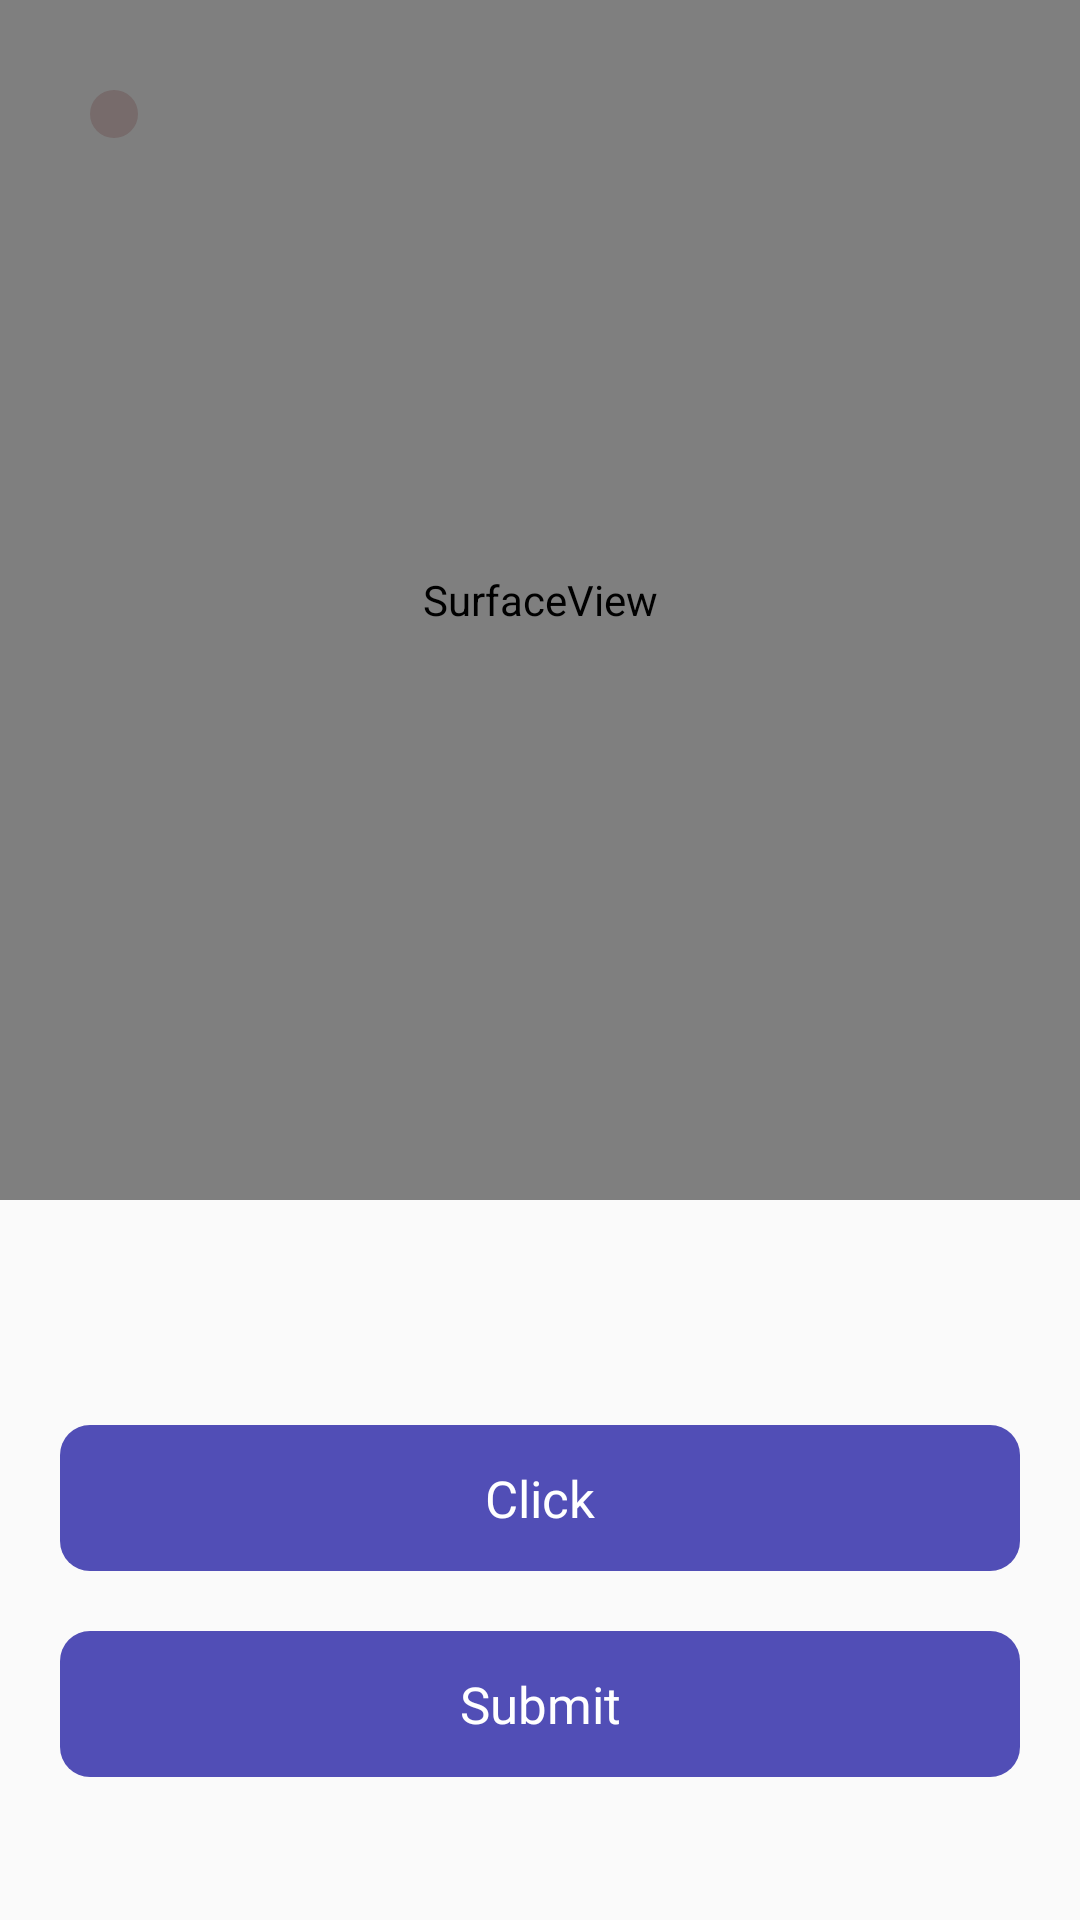

Produce the Android XML layout that renders to this screen, including the resource entries it uses.
<!-- AndroidManifest.xml: application theme Theme.Parkey -->
<!-- res/layout/fragment_camera_ocr.xml -->
<?xml version="1.0" encoding="utf-8"?>
<androidx.constraintlayout.widget.ConstraintLayout xmlns:android="http://schemas.android.com/apk/res/android"
    xmlns:tools="http://schemas.android.com/tools"
    xmlns:app="http://schemas.android.com/apk/res-auto"
    android:id="@+id/activity_main"
    android:layout_width="match_parent"
    android:clickable="true"
    android:layout_height="match_parent">


    <SurfaceView
        android:id="@+id/surface_view"
        android:layout_width="match_parent"
        android:layout_height="400dp"
        app:layout_constraintEnd_toEndOf="parent"
        app:layout_constraintStart_toStartOf="parent"
        app:layout_constraintTop_toTopOf="parent" />

    <ImageView
        android:id="@+id/back_img"
        android:layout_width="wrap_content"
        android:layout_height="wrap_content"
        android:background="@drawable/box"
        android:backgroundTint="@color/black_transparent"
        android:padding="8dp"
        android:layout_margin="30dp"
        android:src="@drawable/ic_back"
        app:layout_constraintStart_toStartOf="parent"
        app:layout_constraintTop_toTopOf="@+id/surface_view"
        app:tint="@color/white" />



    <View
        android:id="@+id/view"
        android:layout_width="match_parent"
        android:layout_height="0dp"
        android:background="@drawable/bg_view"
        android:layout_marginTop="-25dp"
        app:layout_constraintBottom_toBottomOf="parent"
        app:layout_constraintEnd_toEndOf="parent"
        app:layout_constraintStart_toStartOf="parent"
        app:layout_constraintTop_toBottomOf="@+id/surface_view"
        />

    <TextView
        android:id="@+id/text_view"
        android:layout_width="match_parent"
        android:layout_height="25dp"
        android:layout_above="@+id/ClickButton"
        android:layout_alignParentStart="true"
        android:layout_margin="20dp"
        android:gravity="center"
        android:maxLength="10"
        android:fontFamily="@font/lexend"
        android:textColor="@android:color/black"
        android:textSize="17sp"
        app:layout_constraintEnd_toEndOf="parent"
        app:layout_constraintStart_toStartOf="parent"
        app:layout_constraintTop_toBottomOf="@+id/surface_view" />


    <TextView
        android:id="@+id/ClickButton"
        android:layout_width="0dp"
        android:layout_height="wrap_content"
        android:background="@drawable/box"
        android:backgroundTint="@color/main_color"
        android:fontFamily="@font/lexend"
        android:gravity="center"
        android:padding="13dp"
        android:layout_marginTop="30dp"
        android:layout_marginStart="20dp"
        android:layout_marginEnd="20dp"
        android:text="@string/click"
        android:textColor="@color/white"
        android:textSize="17sp"
        app:layout_constraintEnd_toEndOf="parent"
        app:layout_constraintStart_toStartOf="parent"
        app:layout_constraintTop_toBottomOf="@+id/text_view" />

    <TextView
        android:id="@+id/GoButton"
        android:layout_width="0dp"
        android:layout_height="wrap_content"
        android:background="@drawable/box"
        android:backgroundTint="@color/main_color"
        android:fontFamily="@font/lexend"
        android:gravity="center"
        android:padding="13dp"
        android:layout_marginTop="20dp"
        android:text="@string/submit"
        android:textColor="@color/white"
        android:textSize="17sp"
        app:layout_constraintEnd_toEndOf="@+id/ClickButton"
        app:layout_constraintStart_toStartOf="@+id/ClickButton"
        app:layout_constraintTop_toBottomOf="@+id/ClickButton" />

    
    
</androidx.constraintlayout.widget.ConstraintLayout>
<!-- resources referenced by this layout -->
<resources>
  <color name="black_transparent">#BF756565</color>
  <color name="main_color">#514EB6</color>
  <color name="white">#FFFFFFFF</color>
  <!-- drawable box (drawable) -->
  <?xml version="1.0" encoding="utf-8"?>
  <selector xmlns:android="http://schemas.android.com/apk/res/android">
  
      <item>
          <shape android:shape="rectangle">
              <corners android:radius="10dp"/>
          </shape>
      </item>
  
  </selector>
  <string name="click">Click</string>
  <string name="submit">Submit</string>
  <style name="Theme.Parkey" parent="Theme.AppCompat.Light.NoActionBar">
  
          
          <item name="colorPrimary">@color/purple_500</item>
          <item name="colorPrimaryVariant">@color/purple_700</item>
          <item name="colorOnPrimary">@color/white</item>
          
          <item name="colorSecondary">@color/teal_200</item>
          <item name="colorSecondaryVariant">@color/teal_700</item>
          <item name="colorOnSecondary">@color/black</item>
          
          <item name="android:statusBarColor" tools:targetApi="l">?attr/colorPrimaryVariant</item>
          
      </style>
  <color name="purple_500">#FF6200EE</color>
  <color name="purple_700">#FF3700B3</color>
  <color name="teal_200">#FF03DAC5</color>
  <color name="teal_700">#FF018786</color>
  <color name="black">#FF000000</color>
</resources>
